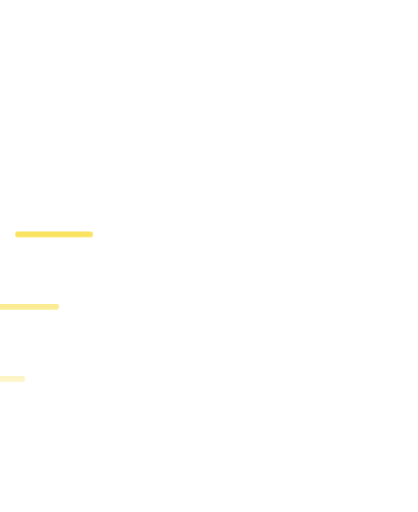
t = 0.00 s
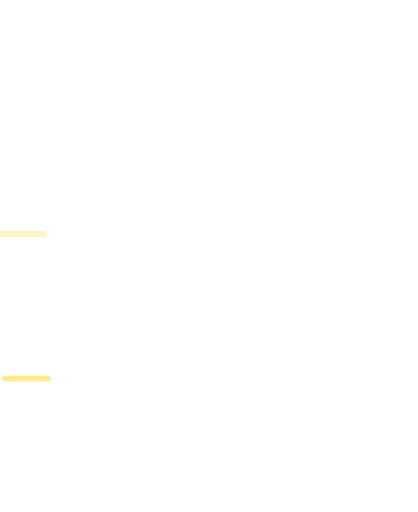
t = 0.32 s
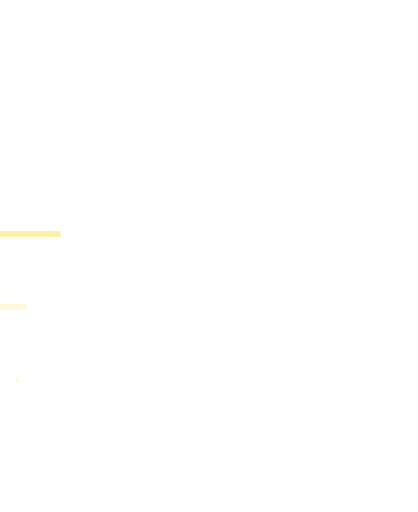
t = 0.72 s
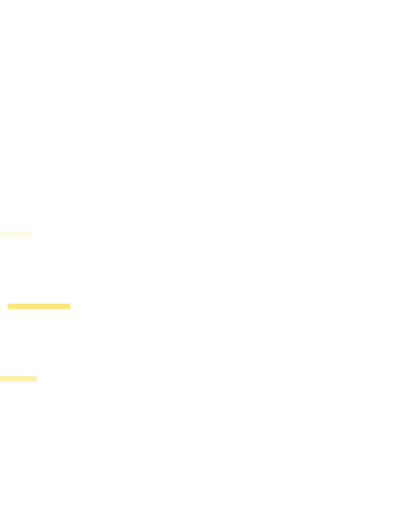
t = 0.92 s
t = 1.32 s: frame unchanged from t = 0.32 s, image omitted
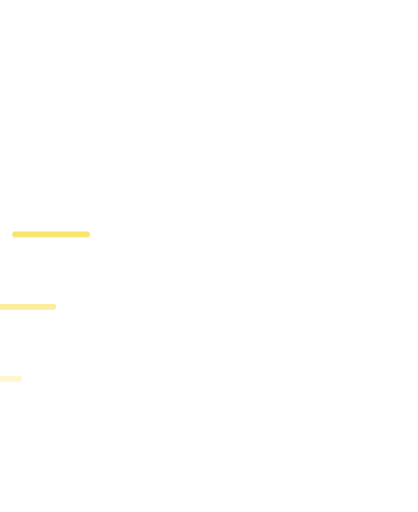
t = 1.52 s

The animated SVG that drew these frames (rendered in a browser with its animation timeline set to each time). Animation: 12 CSS @keyframes rules; one cycle of 1.92 s, repeats indefinitely.

<svg xmlns="http://www.w3.org/2000/svg" viewBox="-40 -330 1160 1420" class="mascotte mascotte-sprint-miroir-blanc mascotte-sprint mascotte-miroir" role="img" aria-label="(miroir) Sprint">
<style>
.mascotte.mascotte-sprint-miroir-blanc { --mascot: #ffffff; --line: #fae361; }
.mascotte-sprint .m { fill: var(--mascot); }
.mascotte-sprint .shadow { fill: var(--mascot); opacity: .12; }
.mascotte-sprint g { transform-box: view-box; transform-origin: 0 0; }
.mascotte-sprint .arm2 { transform: rotate(104deg); } .mascotte-sprint .arm { transform: rotate(-104deg); } .mascotte-sprint .legl { transform: rotate(10deg); } .mascotte-sprint .legr { transform: rotate(-10deg); }
.mascotte-sprint .fa { animation: sprint-fa 1.6s ease-in-out .15s infinite alternate; } .mascotte-sprint .fa2 { animation: sprint-fb 1.6s ease-in-out .3s infinite alternate; }
@keyframes sprint-fa { from{transform:rotate(4deg)} to{transform:rotate(18deg)} } @keyframes sprint-fb { from{transform:rotate(4deg)} to{transform:rotate(18deg)} }
.mascotte-sprint .shadow { transform-box: fill-box; transform-origin: center; }
.mascotte-sprint .shadow { animation: sprint-sh .25s infinite; } @keyframes sprint-sh { from{transform:scale(1)} to{transform:scale(.85)} }
.mascotte-sprint .rig { animation: sprint-b .25s ease-in-out infinite alternate; }
@keyframes sprint-b { from{transform:translateY(0)} to{transform:translateY(-40px)} }
.mascotte-sprint .torso { animation: sprint-t .5s ease-in-out infinite; }
@keyframes sprint-t { 0%,100%{transform:rotate(-14deg)} 50%{transform:rotate(-17deg)} }
.mascotte-sprint .legl { animation: sprint-l .5s ease-in-out infinite; }
@keyframes sprint-l { 0%,100%{transform:rotate(48deg)} 50%{transform:rotate(-34deg)} }
.mascotte-sprint .legr { animation: sprint-r .5s ease-in-out infinite; }
@keyframes sprint-r { 0%,100%{transform:rotate(-34deg)} 50%{transform:rotate(48deg)} }
.mascotte-sprint .arm { animation: sprint-a .5s ease-in-out infinite; }
@keyframes sprint-a { 0%,100%{transform:rotate(-150deg)} 50%{transform:rotate(-40deg)} }
.mascotte-sprint .arm2 { animation: sprint-c .5s ease-in-out infinite; }
@keyframes sprint-c { 0%,100%{transform:rotate(-40deg)} 50%{transform:rotate(124deg)} }
.mascotte-sprint .vl { animation: .5s linear infinite sprint-v; }
@keyframes sprint-v { from{transform:translateX(-60px);opacity:1} to{transform:translateX(140px);opacity:0} }
.mascotte-sprint .fa { animation: sprint-fax .5s ease-in-out infinite; }
@keyframes sprint-fax { 0%,100%{transform:rotate(60deg)} 50%{transform:rotate(96deg)} }
.mascotte-sprint .fa2 { animation: sprint-fa2x .5s ease-in-out infinite; }
@keyframes sprint-fa2x { 0%,100%{transform:rotate(96deg)} 50%{transform:rotate(60deg)} }
.mascotte-sprint .vl0 { animation-delay: -0.00s; }
.mascotte-sprint .vl1 { animation-delay: -0.16s; }
.mascotte-sprint .vl2 { animation-delay: -0.32s; }
@media (prefers-reduced-motion: reduce) { .mascotte-sprint * { animation: none !important; } }
</style>
<g transform="translate(1080 0) scale(-1 1)"><ellipse class="shadow" cx="580" cy="1056.233" rx="280" ry="26"/><g transform="translate(930.0 320.0)"><g class="vl vl0"><path d="M0,0 L200,0" stroke="var(--line)" stroke-width="16" stroke-linecap="round"/></g></g><g transform="translate(960.0 520.0)"><g class="vl vl1"><path d="M0,0 L160,0" stroke="var(--line)" stroke-width="16" stroke-linecap="round"/></g></g><g transform="translate(990.0 720.0)"><g class="vl vl2"><path d="M0,0 L120,0" stroke="var(--line)" stroke-width="16" stroke-linecap="round"/></g></g><defs><clipPath id="sprint-tete"><polygon points="380,-10 1010,-10 1010,486 380,486"/></clipPath><clipPath id="sprint-buste"><polygon points="380,470 772,478 800,560 788,640 780,790 780,862 380,862"/></clipPath><clipPath id="sprint-jambeg"><polygon points="360,760 628,760 628,1110 360,1110"/></clipPath><clipPath id="sprint-jambed"><polygon points="628,760 786,760 786,930 840,1110 628,1110"/></clipPath><clipPath id="sprint-bra"><polygon points="300,-685 -685,300 300,300"/></clipPath><clipPath id="sprint-avb"><polygon points="300,-685 -685,300 -685,-685"/></clipPath></defs><g transform="translate(620.0 1038.2)"><g class="rig"><g transform="translate(-620.0 -1038.2)"><g transform="translate(548.0 795.0)"><g class="legl"><path class="m" d="M-72,-24 C-72,-72 72,-72 72,-24 C72,66 62,150 54,206 C50,232 38,244 14,244 L-100,244 C-136,244 -142,204 -108,194 L-62,182 C-68,112 -72,40 -72,-24 Z"/></g></g><g transform="translate(706.0 795.0)"><g class="legr"><path class="m" d="M-72,-24 C-72,-72 72,-72 72,-24 C72,66 62,150 54,206 C50,232 38,244 14,244 L-100,244 C-136,244 -142,204 -108,194 L-62,182 C-68,112 -72,40 -72,-24 Z"/></g></g><g transform="translate(625.0 800.0)"><g class="torso"><g transform="translate(-625 -800)"><g transform="translate(762.0 575.0)"><g class="arm2"><g transform="scale(-1 1)"><path class="m" d="M-1.7,-70.4 C-3.2,-70.4 -4.7,-70.3 -6.1,-70.2 C-24.3,-72.5 -42.4,-74.6 -60.3,-79.2 C-139.3,-99.3 -206.5,-148.9 -239.6,-224.4 C-245.7,-238.4 -266.8,-294.0 -259.0,-305.5 C-257.2,-308.0 -246.9,-312.8 -243.1,-316.0 C-214.9,-339.3 -193.2,-403.1 -227.2,-429.4 C-231.7,-432.9 -238.7,-434.6 -241.9,-438.5 C-246.2,-443.8 -248.5,-457.8 -253.8,-466.2 C-282.1,-511.3 -356.4,-511.8 -389.5,-470.3 C-394.2,-464.4 -399.7,-451.1 -403.9,-447.7 C-411.3,-441.7 -421.3,-442.9 -430.5,-432.1 C-461.2,-396.1 -441.5,-317.9 -395.2,-302.4 C-385.8,-236.4 -358.6,-169.3 -319.4,-115.6 C-260.6,-35.1 -170.3,9.4 -78.2,41.6 C-72.8,43.5 -52.7,46.9 -49.7,51.5 C-49.6,51.4 -49.4,51.4 -49.3,51.3 C-49.3,51.3 -49.4,51.3 -49.4,51.2 C-36.8,62.9 -20.1,70.0 -1.7,70.0 C37.1,70.0 68.5,38.6 68.5,-0.2 C68.5,-38.9 37.1,-70.4 -1.7,-70.4 Z" clip-path="url(#sprint-bra)"/><g transform="translate(-253 -132)"><g class="fa2"><g transform="translate(253 132)"><path class="m" d="M-1.7,-70.4 C-3.2,-70.4 -4.7,-70.3 -6.1,-70.2 C-24.3,-72.5 -42.4,-74.6 -60.3,-79.2 C-139.3,-99.3 -206.5,-148.9 -239.6,-224.4 C-245.7,-238.4 -266.8,-294.0 -259.0,-305.5 C-257.2,-308.0 -246.9,-312.8 -243.1,-316.0 C-214.9,-339.3 -193.2,-403.1 -227.2,-429.4 C-231.7,-432.9 -238.7,-434.6 -241.9,-438.5 C-246.2,-443.8 -248.5,-457.8 -253.8,-466.2 C-282.1,-511.3 -356.4,-511.8 -389.5,-470.3 C-394.2,-464.4 -399.7,-451.1 -403.9,-447.7 C-411.3,-441.7 -421.3,-442.9 -430.5,-432.1 C-461.2,-396.1 -441.5,-317.9 -395.2,-302.4 C-385.8,-236.4 -358.6,-169.3 -319.4,-115.6 C-260.6,-35.1 -170.3,9.4 -78.2,41.6 C-72.8,43.5 -52.7,46.9 -49.7,51.5 C-49.6,51.4 -49.4,51.4 -49.3,51.3 C-49.3,51.3 -49.4,51.3 -49.4,51.2 C-36.8,62.9 -20.1,70.0 -1.7,70.0 C37.1,70.0 68.5,38.6 68.5,-0.2 C68.5,-38.9 37.1,-70.4 -1.7,-70.4 Z" clip-path="url(#sprint-avb)"/><circle class="m" cx="-253" cy="-132" r="62"/></g></g></g></g><circle class="m" r="50"/></g></g><path class="m" d="M592,470 C566,510 546,560 532,612 C508,700 486,770 476,820 C520,872 734,872 790,826 C806,740 810,640 794,566 C786,524 774,494 760,470 Z"/><circle class="m" cx="650" cy="480" r="70"/><g transform="translate(650.0 470.0)"><g class="head"><g transform="translate(-650 -470)"><path class="m" d="M861.3,743.7 C852.9,748.7 843.4,751.9 835.0,756.8 C815.5,768.2 796.4,780.6 776.5,791.4 C777.1,778.8 775.7,765.9 776.4,753.3 C778.3,720.9 784.4,678.8 790.3,646.4 C791.1,642.2 791.0,635.9 796.2,636.5 C802.8,637.4 830.6,652.8 838.7,657.1 C852.0,664.1 894.5,686.7 898.7,699.4 C904.2,716.1 874.2,736.1 861.3,743.7 Z M1034.2,666.3 C1016.9,628.2 961.4,587.7 926.1,565.7 C902.4,550.9 876.6,538.8 851.8,525.8 C842.4,519.4 775.8,497.7 773.9,493.5 C772.2,489.9 780.8,486.5 783.5,484.8 C811.1,467.6 841.0,455.8 861.6,429.1 C890.6,391.5 899.3,363.5 894.4,315.2 C888.3,254.5 804.1,134.2 762.1,88.0 C734.7,57.7 693.7,10.8 651.8,48.6 C625.9,72.0 629.8,109.8 639.3,140.0 C640.5,144.0 651.7,168.3 650.5,169.4 C601.6,175.7 546.4,180.7 500.2,198.9 C474.4,209.0 450.2,233.9 460.1,264.0 C467.5,286.6 530.3,313.4 553.4,316.4 C519.1,370.2 529.4,423.0 569.1,469.9 C574.2,475.9 581.2,481.0 586.2,487.0 C588.2,489.4 590.7,490.2 590.3,493.7 C622.5,499.9 646.8,528.2 646.8,562.2 C646.8,600.8 615.5,632.0 577.0,632.0 C559.0,632.0 542.6,625.2 530.2,614.0 C530.0,614.1 529.7,614.2 529.5,614.2 C529.5,614.3 529.6,614.4 529.6,614.5 C529.6,614.5 477.3,809.8 477.3,809.8 C477.5,812.8 477.3,815.4 476.7,818.3 C468.1,862.7 442.8,916.2 427.4,959.4 C423.9,969.1 398.0,1040.3 401.2,1043.4 C449.2,1042.4 497.7,1046.0 545.4,1040.6 C552.8,1013.1 565.6,984.3 579.6,959.4 C585.1,949.7 601.2,922.4 608.6,916.1 C614.9,910.8 628.5,907.6 635.8,912.5 C642.6,917.0 652.4,951.8 655.8,962.0 C663.1,984.6 668.2,1013.7 676.6,1034.4 C679.4,1041.4 683.8,1042.8 691.1,1043.5 C719.1,1046.3 775.7,1045.9 804.1,1043.5 C808.4,1043.1 811.8,1041.4 815.8,1040.7 C811.3,1016.6 800.1,993.7 793.4,970.0 C792.3,965.9 792.9,962.1 792.2,959.4 C792.1,958.9 790.3,957.6 789.8,955.4 C788.1,948.2 786.3,940.5 785.6,933.2 C785.2,929.9 785.8,930.0 788.3,928.0 C819.5,940.0 851.3,948.3 883.3,933.7 C902.9,924.8 920.4,908.6 915.1,885.1 C914.5,882.4 906.3,870.1 904.4,868.3 C900.9,865.0 885.0,859.3 886.7,853.1 C888.0,848.6 914.0,839.8 920.0,836.6 C956.5,817.0 1025.5,766.6 1039.0,727.2 C1046.9,704.5 1044.1,688.0 1034.2,666.3 Z" fill-rule="evenodd" clip-path="url(#sprint-tete)"/></g></g></g><circle class="m" cx="579.4" cy="562.8" r="46"/><g transform="translate(579.4 562.8)"><g class="arm"><path class="m" d="M-1.7,-70.4 C-3.2,-70.4 -4.7,-70.3 -6.1,-70.2 C-24.3,-72.5 -42.4,-74.6 -60.3,-79.2 C-139.3,-99.3 -206.5,-148.9 -239.6,-224.4 C-245.7,-238.4 -266.8,-294.0 -259.0,-305.5 C-257.2,-308.0 -246.9,-312.8 -243.1,-316.0 C-214.9,-339.3 -193.2,-403.1 -227.2,-429.4 C-231.7,-432.9 -238.7,-434.6 -241.9,-438.5 C-246.2,-443.8 -248.5,-457.8 -253.8,-466.2 C-282.1,-511.3 -356.4,-511.8 -389.5,-470.3 C-394.2,-464.4 -399.7,-451.1 -403.9,-447.7 C-411.3,-441.7 -421.3,-442.9 -430.5,-432.1 C-461.2,-396.1 -441.5,-317.9 -395.2,-302.4 C-385.8,-236.4 -358.6,-169.3 -319.4,-115.6 C-260.6,-35.1 -170.3,9.4 -78.2,41.6 C-72.8,43.5 -52.7,46.9 -49.7,51.5 C-49.6,51.4 -49.4,51.4 -49.3,51.3 C-49.3,51.3 -49.4,51.3 -49.4,51.2 C-36.8,62.9 -20.1,70.0 -1.7,70.0 C37.1,70.0 68.5,38.6 68.5,-0.2 C68.5,-38.9 37.1,-70.4 -1.7,-70.4 Z" clip-path="url(#sprint-bra)"/><g transform="translate(-253 -132)"><g class="fa"><g transform="translate(253 132)"><path class="m" d="M-1.7,-70.4 C-3.2,-70.4 -4.7,-70.3 -6.1,-70.2 C-24.3,-72.5 -42.4,-74.6 -60.3,-79.2 C-139.3,-99.3 -206.5,-148.9 -239.6,-224.4 C-245.7,-238.4 -266.8,-294.0 -259.0,-305.5 C-257.2,-308.0 -246.9,-312.8 -243.1,-316.0 C-214.9,-339.3 -193.2,-403.1 -227.2,-429.4 C-231.7,-432.9 -238.7,-434.6 -241.9,-438.5 C-246.2,-443.8 -248.5,-457.8 -253.8,-466.2 C-282.1,-511.3 -356.4,-511.8 -389.5,-470.3 C-394.2,-464.4 -399.7,-451.1 -403.9,-447.7 C-411.3,-441.7 -421.3,-442.9 -430.5,-432.1 C-461.2,-396.1 -441.5,-317.9 -395.2,-302.4 C-385.8,-236.4 -358.6,-169.3 -319.4,-115.6 C-260.6,-35.1 -170.3,9.4 -78.2,41.6 C-72.8,43.5 -52.7,46.9 -49.7,51.5 C-49.6,51.4 -49.4,51.4 -49.3,51.3 C-49.3,51.3 -49.4,51.3 -49.4,51.2 C-36.8,62.9 -20.1,70.0 -1.7,70.0 C37.1,70.0 68.5,38.6 68.5,-0.2 C68.5,-38.9 37.1,-70.4 -1.7,-70.4 Z" clip-path="url(#sprint-avb)"/><circle class="m" cx="-253" cy="-132" r="62"/></g></g></g></g></g></g></g></g></g></g></g></g>
</svg>
